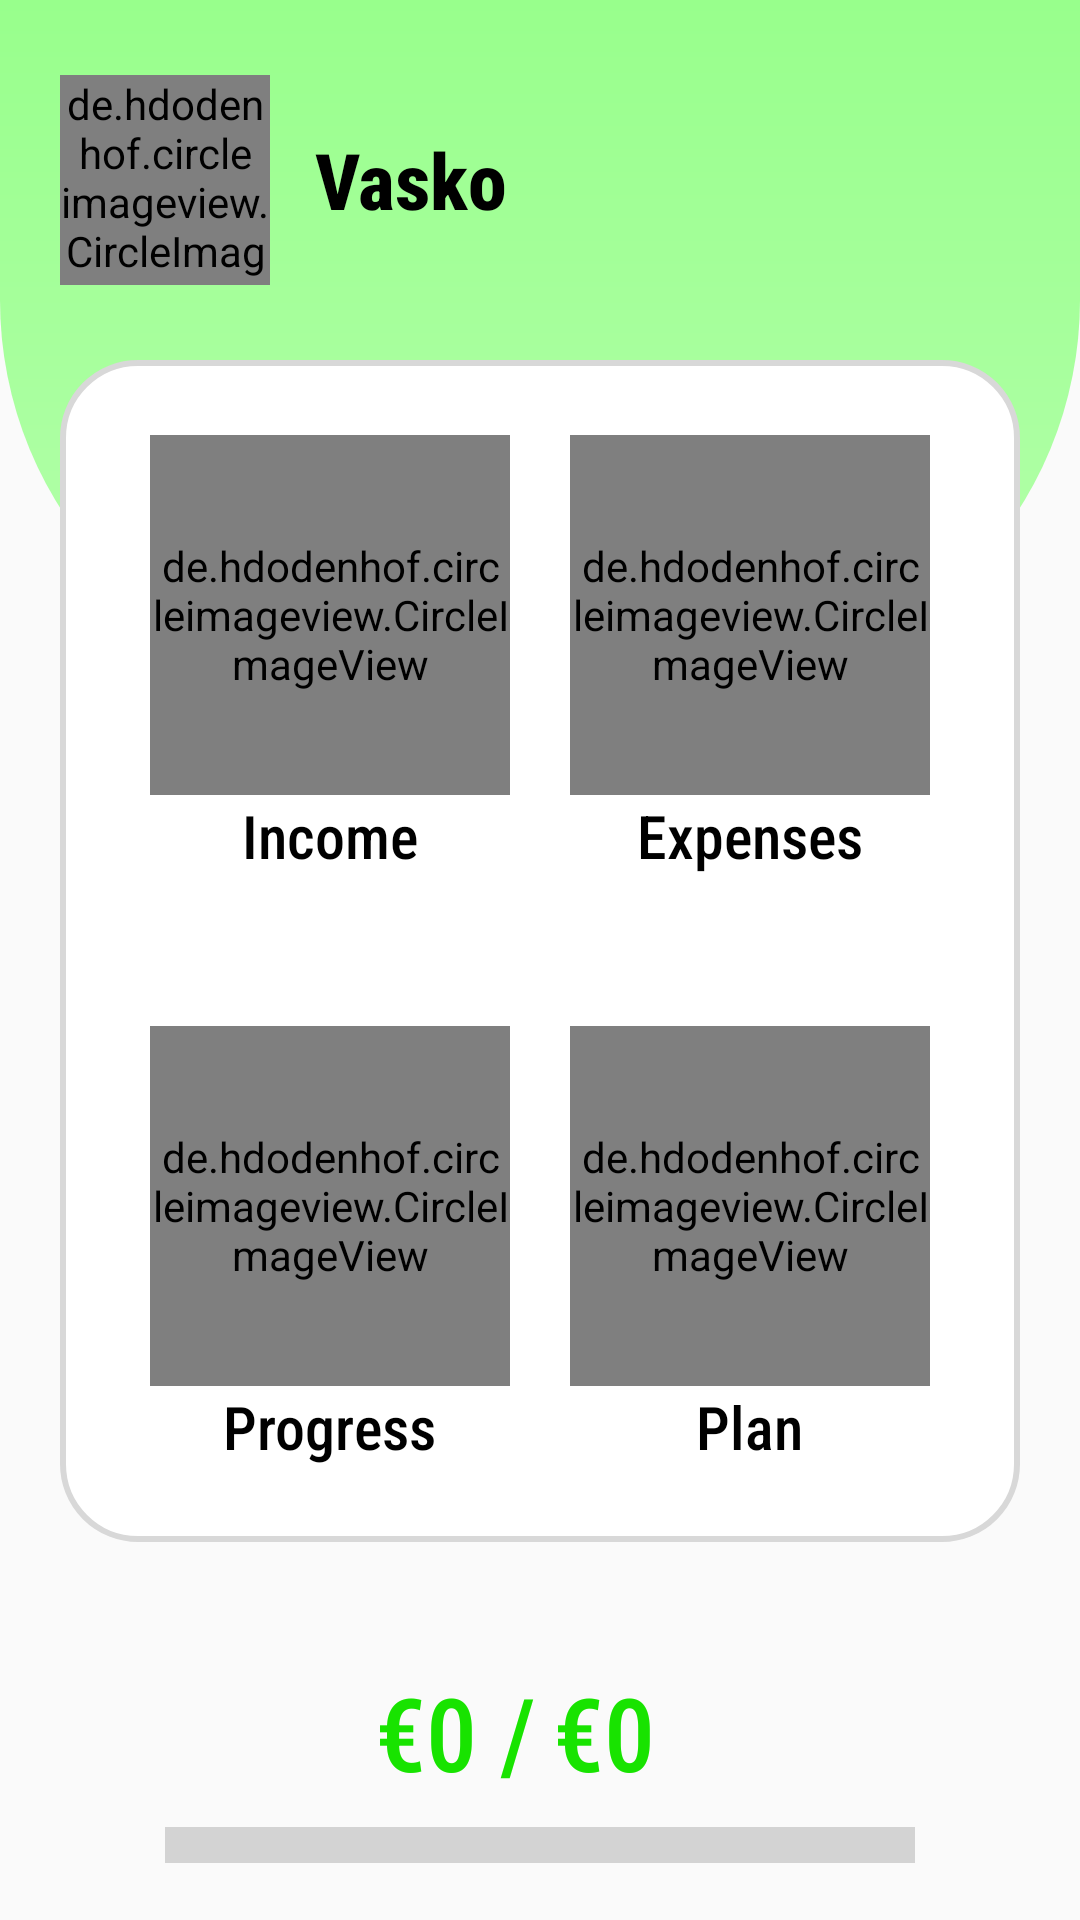

Layout XML and referenced resources for this Android screen:
<!-- AndroidManifest.xml: application theme AppTheme -->
<!-- res/layout/activity_profile.xml -->
<?xml version="1.0" encoding="utf-8"?>
<androidx.constraintlayout.widget.ConstraintLayout xmlns:android="http://schemas.android.com/apk/res/android"
    xmlns:app="http://schemas.android.com/apk/res-auto"
    xmlns:tools="http://schemas.android.com/tools"
    android:layout_width="match_parent"
    android:layout_height="match_parent"
    tools:context=".ProfileActivity">

    <androidx.constraintlayout.widget.ConstraintLayout
        android:layout_width="match_parent"
        android:layout_height="match_parent">

        <RelativeLayout
            android:id="@+id/profStart"
            android:layout_width="match_parent"
            android:layout_height="230dp"
            android:background="@drawable/top_banner_profile"
            app:layout_constraintEnd_toEndOf="parent"
            app:layout_constraintStart_toStartOf="parent"
            app:layout_constraintTop_toTopOf="parent">

            <RelativeLayout
                android:layout_width="wrap_content"
                android:layout_height="wrap_content"
                android:layout_marginStart="20dp"
                android:layout_marginTop="25dp">

                <de.hdodenhof.circleimageview.CircleImageView
                    android:id="@+id/profile_image"
                    android:layout_width="70dp"
                    android:layout_height="70dp"
                    android:onClick="toProfileEdit"
                    android:src="@drawable/user_profile"
                    app:civ_border_color="#000000"
                    app:civ_border_width="2dp" />

                <TextView
                    android:id="@+id/main_name"
                    android:layout_width="wrap_content"
                    android:layout_height="wrap_content"
                    android:layout_centerVertical="true"
                    android:layout_marginLeft="15dp"
                    android:layout_toRightOf="@id/profile_image"
                    android:fontFamily="sans-serif-condensed-medium"
                    android:text="Vasko"
                    android:textColor="@android:color/black"
                    android:textSize="26sp"
                    android:textStyle="bold" />
            </RelativeLayout>

        </RelativeLayout>


        <LinearLayout
            android:id="@+id/linearLayout2"
            android:layout_width="match_parent"
            android:layout_height="wrap_content"
            android:layout_marginHorizontal="20dp"
            android:layout_marginTop="120dp"
            android:background="@drawable/round_white_corners"
            android:orientation="vertical"
            android:transitionName="frame"
            app:layout_constraintEnd_toEndOf="parent"
            app:layout_constraintStart_toStartOf="parent"
            app:layout_constraintTop_toTopOf="parent">

            <RelativeLayout
                android:layout_width="match_parent"
                android:layout_height="wrap_content"
                android:layout_margin="10dp">

                <RelativeLayout
                    android:layout_width="wrap_content"
                    android:layout_height="wrap_content"
                    android:layout_alignParentLeft="true"
                    android:layout_marginHorizontal="20dp"
                    android:layout_marginVertical="15dp">

                    <de.hdodenhof.circleimageview.CircleImageView
                        android:id="@+id/iv1"
                        android:layout_width="120dp"
                        android:layout_height="120dp"
                        android:onClick="goToEditIncome"
                        android:src="@drawable/income"
                        app:civ_border_color="#7E7E7E"
                        app:civ_border_width="3dp" />

                    <TextView
                        android:layout_width="wrap_content"
                        android:layout_height="wrap_content"
                        android:layout_below="@+id/iv1"
                        android:layout_centerHorizontal="true"
                        android:fontFamily="sans-serif-condensed-medium"
                        android:text="Income"
                        android:textColor="@android:color/black"
                        android:textSize="20sp" />

                </RelativeLayout>

                <RelativeLayout
                    android:layout_width="wrap_content"
                    android:layout_height="wrap_content"
                    android:layout_alignParentRight="true"
                    android:layout_marginHorizontal="20dp"
                    android:layout_marginVertical="15dp">

                    <de.hdodenhof.circleimageview.CircleImageView
                        android:id="@+id/iv2"
                        android:layout_width="120dp"
                        android:layout_height="120dp"
                        android:onClick="goToEditExpenses"
                        android:src="@drawable/expenses"
                        app:civ_border_color="#7E7E7E"
                        app:civ_border_width="3dp" />

                    <TextView
                        android:layout_width="wrap_content"
                        android:layout_height="wrap_content"
                        android:layout_below="@+id/iv2"
                        android:layout_centerHorizontal="true"
                        android:fontFamily="sans-serif-condensed-medium"
                        android:text="Expenses"
                        android:textColor="@android:color/black"
                        android:textSize="20sp" />

                </RelativeLayout>


            </RelativeLayout>

            <RelativeLayout
                android:layout_width="match_parent"
                android:layout_height="wrap_content"
                android:layout_margin="10dp">

                <RelativeLayout
                    android:layout_width="wrap_content"
                    android:layout_height="wrap_content"
                    android:layout_alignParentLeft="true"
                    android:layout_marginHorizontal="20dp"
                    android:layout_marginVertical="15dp">

                    <de.hdodenhof.circleimageview.CircleImageView
                        android:id="@+id/iv3"
                        android:layout_width="120dp"
                        android:layout_height="120dp"
                        android:onClick="goToProgress"
                        android:src="@drawable/progress"
                        app:civ_border_color="#7E7E7E"
                        app:civ_border_width="3dp" />

                    <TextView
                        android:layout_width="wrap_content"
                        android:layout_height="wrap_content"
                        android:layout_below="@+id/iv3"
                        android:layout_centerHorizontal="true"
                        android:fontFamily="sans-serif-condensed-medium"
                        android:text="Progress"
                        android:textColor="@android:color/black"
                        android:textSize="20sp" />

                </RelativeLayout>

                <RelativeLayout
                    android:layout_width="wrap_content"
                    android:layout_height="wrap_content"
                    android:layout_alignParentRight="true"
                    android:layout_marginHorizontal="20dp"
                    android:layout_marginVertical="15dp">

                    <de.hdodenhof.circleimageview.CircleImageView
                        android:id="@+id/iv4"
                        android:layout_width="120dp"
                        android:layout_height="120dp"
                        android:onClick="goToPlan"
                        android:src="@drawable/plan"
                        app:civ_border_color="#7E7E7E"
                        app:civ_border_width="3dp" />

                    <TextView
                        android:layout_width="wrap_content"
                        android:layout_height="wrap_content"
                        android:layout_below="@+id/iv4"
                        android:layout_centerHorizontal="true"
                        android:fontFamily="sans-serif-condensed-medium"
                        android:text="Plan"
                        android:textColor="@android:color/black"
                        android:textSize="20sp" />

                </RelativeLayout>

            </RelativeLayout>

        </LinearLayout>

        <ProgressBar
            android:id="@+id/progressBar"
            style="?android:attr/progressBarStyleHorizontal"
            android:layout_width="250dp"
            android:layout_height="30dp"
            android:layout_marginBottom="10dp"
            android:max="1500"
            android:scaleY="3"
            app:layout_constraintBottom_toBottomOf="parent"
            app:layout_constraintEnd_toEndOf="parent"
            app:layout_constraintStart_toStartOf="parent" />

        <TextView
            android:id="@+id/textView4"
            android:layout_width="wrap_content"
            android:layout_height="wrap_content"
            android:fontFamily="sans-serif-condensed-medium"
            android:paddingRight="15dp"
            android:text=" / "
            android:textColor="#18E300"
            android:textSize="34sp"
            app:layout_constraintBottom_toTopOf="@+id/progressBar"
            app:layout_constraintEnd_toEndOf="parent"
            app:layout_constraintStart_toStartOf="parent" />

        <TextView
            android:id="@+id/sum_left"
            android:layout_width="wrap_content"
            android:layout_height="wrap_content"
            android:fontFamily="sans-serif-condensed-medium"
            android:text="0"
            android:textColor="#18E300"
            android:textSize="34sp"
            app:layout_constraintBottom_toTopOf="@+id/progressBar"
            app:layout_constraintEnd_toStartOf="@+id/textView4" />

        <TextView
            android:id="@+id/euro_text_r"
            android:layout_width="wrap_content"
            android:layout_height="wrap_content"
            android:fontFamily="sans-serif-condensed-medium"
            android:text="€"
            android:textColor="#18E300"
            android:textSize="34sp"
            app:layout_constraintBottom_toTopOf="@+id/progressBar"
            app:layout_constraintEnd_toEndOf="@+id/textView4" />

        <TextView
            android:id="@+id/sum_right"
            android:layout_width="wrap_content"
            android:layout_height="wrap_content"
            android:fontFamily="sans-serif-condensed-medium"
            android:text="0"
            android:textColor="#18E300"
            android:textSize="34sp"
            app:layout_constraintBottom_toTopOf="@+id/progressBar"
            app:layout_constraintStart_toEndOf="@+id/euro_text_r" />

        <TextView
            android:id="@+id/euro_l"
            android:layout_width="wrap_content"
            android:layout_height="wrap_content"
            android:fontFamily="sans-serif-condensed-medium"
            android:text="€"
            android:textColor="#18E300"
            android:textSize="34sp"
            app:layout_constraintBottom_toTopOf="@+id/progressBar"
            app:layout_constraintEnd_toStartOf="@+id/sum_left" />

    </androidx.constraintlayout.widget.ConstraintLayout>
</androidx.constraintlayout.widget.ConstraintLayout>
<!-- resources referenced by this layout -->
<resources>
  <!-- drawable expenses: jpg bitmap (drawable, 43887 bytes) -->
  <!-- drawable income: jpg bitmap (drawable, 12238 bytes) -->
  <!-- drawable plan: png bitmap (drawable, 15073 bytes) -->
  <!-- drawable progress: png bitmap (drawable, 22387 bytes) -->
  <!-- drawable round_white_corners (drawable) -->
  <?xml version="1.0" encoding="utf-8"?>
  <shape xmlns:android="http://schemas.android.com/apk/res/android">
  
      <solid android:color="@android:color/white"/>
      <corners android:radius="25dp"/>
  
      <stroke
          android:color="#D8D8D8"
          android:width="2dp"/>
  </shape>
  <!-- drawable top_banner_profile (drawable) -->
  <?xml version="1.0" encoding="utf-8"?>
  <shape xmlns:android="http://schemas.android.com/apk/res/android">
  
      <gradient
          android:startColor="@color/colorPrimary"
          android:endColor="#B6FFAD"
          android:angle="270"/>
      <corners android:bottomLeftRadius="130dp"
       android:bottomRightRadius="130dp"/>
  
  </shape>
  <!-- drawable user_profile: png bitmap (drawable, 15451 bytes) -->
  <style name="AppTheme" parent="Theme.AppCompat.Light.NoActionBar">
          
          <item name="colorPrimary">#98FF8C</item>
          <item name="colorPrimaryDark">#98FF8C</item>
          <item name="colorAccent">#98FF8C</item>
  
          <item name="android:windowActivityTransitions">true</item>
  
      </style>
  <color name="colorPrimary">#98FF8C</color>
</resources>
